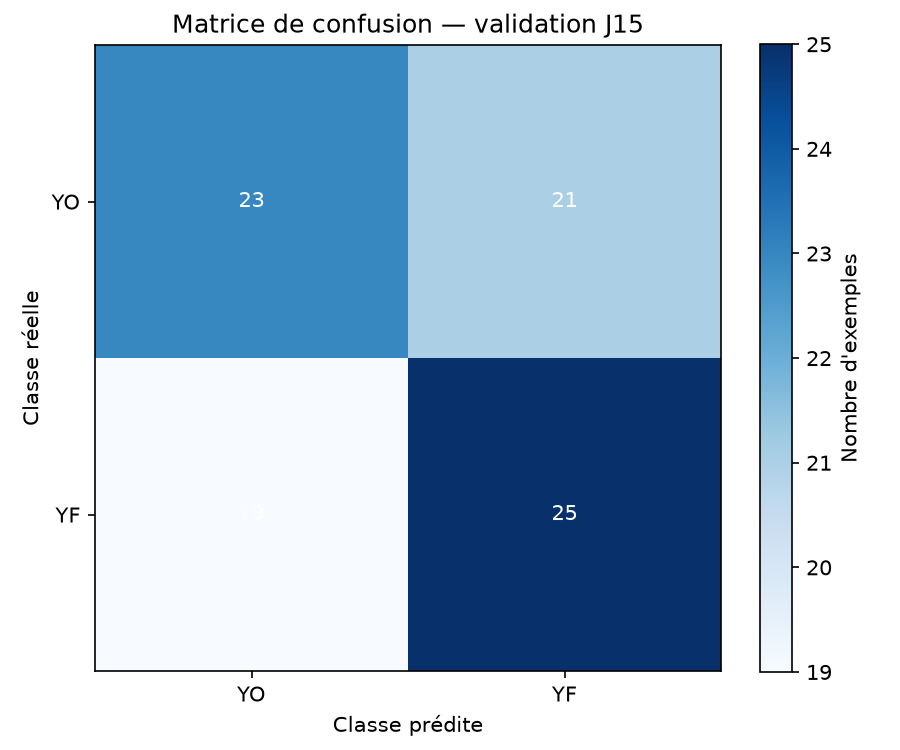

Source data for this figure (header and first rows):
, predicted_YO, predicted_YF
true_YO, 23, 21
true_YF, 19, 25
